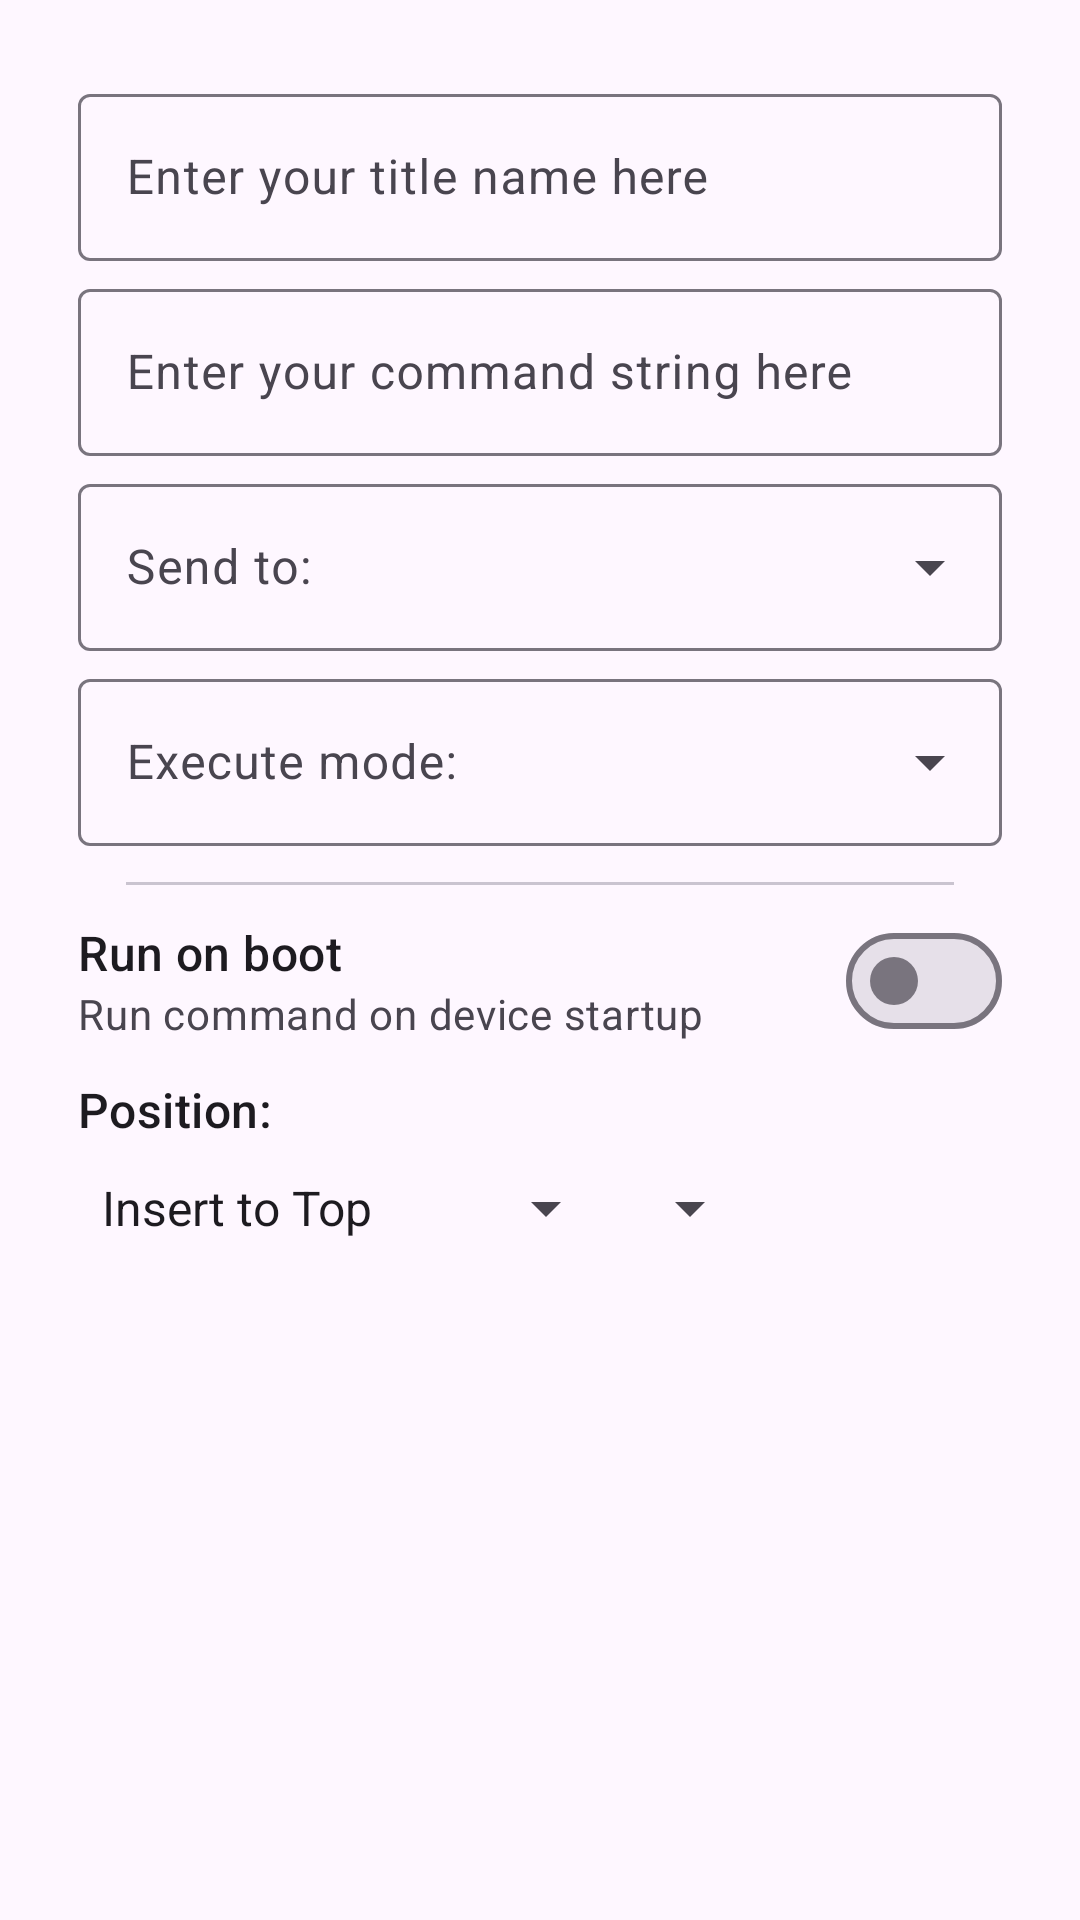

Here is an Android app screen rendered from its layout file. Give the layout XML and the strings, colors and styles it references.
<!-- AndroidManifest.xml: application theme Theme.StealthRabbit -->
<!-- res/layout/custom_commands_dialog_add.xml -->
<ScrollView xmlns:android="http://schemas.android.com/apk/res/android"
    xmlns:app="http://schemas.android.com/apk/res-auto"
    android:layout_width="match_parent"
    android:layout_height="wrap_content"
    android:scrollbars="none">

    <LinearLayout
        android:layout_width="match_parent"
        android:layout_height="wrap_content"
        android:orientation="vertical">

        <com.google.android.material.textfield.TextInputLayout
            style="@style/Widget.Material3.TextInputLayout.OutlinedBox"
            android:layout_width="match_parent"
            android:layout_height="wrap_content"
            android:layout_marginStart="26dp"
            android:layout_marginTop="26dp"
            android:layout_marginEnd="26dp"
            android:layout_marginBottom="4dp">

            <com.google.android.material.textfield.TextInputEditText
                android:id="@+id/label"
                android:layout_width="match_parent"
                android:layout_height="wrap_content"
                android:hint="Enter your title name here"
                android:inputType="text"
                android:singleLine="true" />
        </com.google.android.material.textfield.TextInputLayout>

        <com.google.android.material.textfield.TextInputLayout
            style="@style/Widget.Material3.TextInputLayout.OutlinedBox"
            android:layout_width="match_parent"
            android:layout_height="wrap_content"
            android:layout_marginStart="26dp"
            android:layout_marginEnd="26dp"
            android:layout_marginBottom="4dp">

            <com.google.android.material.textfield.TextInputEditText
                android:id="@+id/command"
                android:layout_width="match_parent"
                android:layout_height="wrap_content"
                android:hint="Enter your command string here"
                android:singleLine="true" />
        </com.google.android.material.textfield.TextInputLayout>

        <com.google.android.material.textfield.TextInputLayout
            style="@style/Widget.Material3.TextInputLayout.OutlinedBox.ExposedDropdownMenu"
            android:layout_width="match_parent"
            android:layout_height="wrap_content"
            android:layout_marginStart="26dp"
            android:layout_marginEnd="26dp"
            android:layout_marginBottom="4dp">

            <AutoCompleteTextView
                android:id="@+id/send_to"
                android:layout_width="match_parent"
                android:layout_height="wrap_content"
                android:hint="Send to:"
                android:inputType="none"
                android:singleLine="true" />
        </com.google.android.material.textfield.TextInputLayout>

        <com.google.android.material.textfield.TextInputLayout
            style="@style/Widget.Material3.TextInputLayout.OutlinedBox.ExposedDropdownMenu"
            android:layout_width="match_parent"
            android:layout_height="wrap_content"
            android:layout_marginStart="26dp"
            android:layout_marginEnd="26dp"
            android:layout_marginBottom="4dp">

            <AutoCompleteTextView
                android:id="@+id/execute_mode"
                android:layout_width="match_parent"
                android:layout_height="wrap_content"
                android:hint="Execute mode:"
                android:inputType="none"
                android:singleLine="true" />
        </com.google.android.material.textfield.TextInputLayout>

        <com.google.android.material.divider.MaterialDivider
            android:layout_width="match_parent"
            android:layout_height="wrap_content"
            android:layout_marginStart="26dp"
            android:layout_marginTop="8dp"
            android:layout_marginEnd="26dp"
            app:dividerInsetEnd="16dp"
            app:dividerInsetStart="16dp" />

        <LinearLayout
            android:id="@+id/run_on_boot"
            android:layout_width="match_parent"
            android:layout_height="wrap_content"
            android:background="?android:attr/selectableItemBackground"
            android:clickable="true"
            android:focusable="true"
            android:gravity="center_vertical"
            android:minHeight="?listPreferredItemHeight"
            android:orientation="horizontal"
            android:paddingStart="26dp"
            android:paddingEnd="26dp">

            <LinearLayout
                android:layout_width="0dp"
                android:layout_height="wrap_content"
                android:layout_marginEnd="5dp"
                android:layout_weight="1"
                android:orientation="vertical">

                <TextView
                    android:layout_width="match_parent"
                    android:layout_height="wrap_content"
                    android:text="Run on boot"
                    android:textAppearance="?textAppearanceListItem" />

                <TextView
                    android:layout_width="match_parent"
                    android:layout_height="wrap_content"
                    android:text="Run command on device startup"
                    android:textAppearance="?textAppearanceListItemSecondary"
                    android:textColor="?android:textColorSecondary" />
            </LinearLayout>

            <com.google.android.material.materialswitch.MaterialSwitch
                android:id="@+id/run_on_boot_switch"
                android:layout_width="wrap_content"
                android:layout_height="wrap_content"
                android:clickable="false"
                android:focusable="false" />
        </LinearLayout>

        <TextView
            android:layout_width="match_parent"
            android:layout_height="wrap_content"
            android:layout_marginStart="26dp"
            android:layout_marginEnd="26dp"
            android:text="Position:"
            android:textAppearance="?textAppearanceListItem" />

        <LinearLayout
            android:layout_width="match_parent"
            android:layout_height="wrap_content"
            android:layout_marginStart="26dp"
            android:layout_marginTop="10dp"
            android:layout_marginEnd="26dp"
            android:layout_marginBottom="26dp"
            android:orientation="horizontal">

            <Spinner
                android:id="@+id/position"
                android:layout_width="wrap_content"
                android:layout_height="wrap_content"
                android:entries="@array/array_insert_position" />

            <Spinner
                android:id="@+id/position_of"
                android:layout_width="wrap_content"
                android:layout_height="wrap_content" />
        </LinearLayout>
    </LinearLayout>
</ScrollView>
<!-- resources referenced by this layout -->
<resources>
  <string-array name="array_insert_position">
          <item>Insert to Top</item>
          <item>Insert to Bottom</item>
          <item>Insert Before:</item>
          <item>Insert After:</item>
      </string-array>
  <style name="Theme.StealthRabbit" parent="Theme.Material3.Light.NoActionBar">
          <item name="snackbarStyle">@style/Widget.Mirivan.Snackbar</item>
          <item name="snackbarTextViewStyle">@style/Widget.Mirivan.Snackbar.TextView</item>
          <item name="android:navigationBarColor">?attr/colorSurface</item>
          <item name="android:statusBarColor">?attr/colorSurface</item>
          <item name="android:windowLightStatusBar">true</item>
          <item name="windowActionModeOverlay">true</item>
          <item name="actionModeBackground">?attr/colorSurface</item>
      </style>
  <style name="Widget.Mirivan.Snackbar" parent="Widget.Material3.Snackbar">
          <item name="backgroundTint">?attr/colorSurface</item>
      </style>
  <style name="Widget.Mirivan.Snackbar.TextView" parent="Widget.Material3.Snackbar.TextView">
          <item name="android:textColor">?attr/colorOnSurface</item>
      </style>
</resources>
